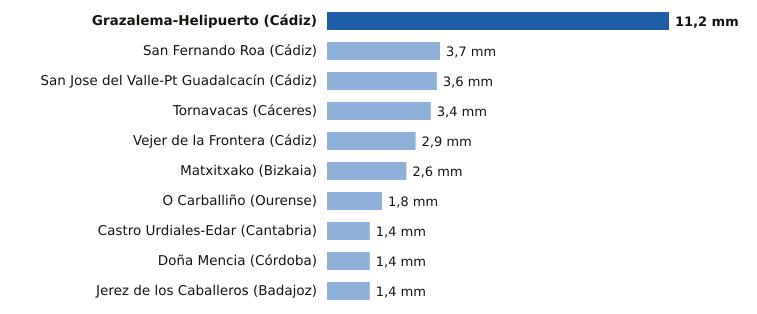

Data behind this chart, as committed beside it:
estacion, provincia, mm
Grazalema-Helipuerto, Cádiz, 11.2
San Fernando Roa, Cádiz, 3.7
San Jose del Valle-Pt Guadalcacín, Cádiz, 3.6
Tornavacas, Cáceres, 3.4
Vejer de la Frontera, Cádiz, 2.9
Matxitxako, Bizkaia, 2.6
O Carballiño, Ourense, 1.8
Castro Urdiales-Edar, Cantabria, 1.4
Doña Mencia, Córdoba, 1.4
Jerez de los Caballeros, Badajoz, 1.4
